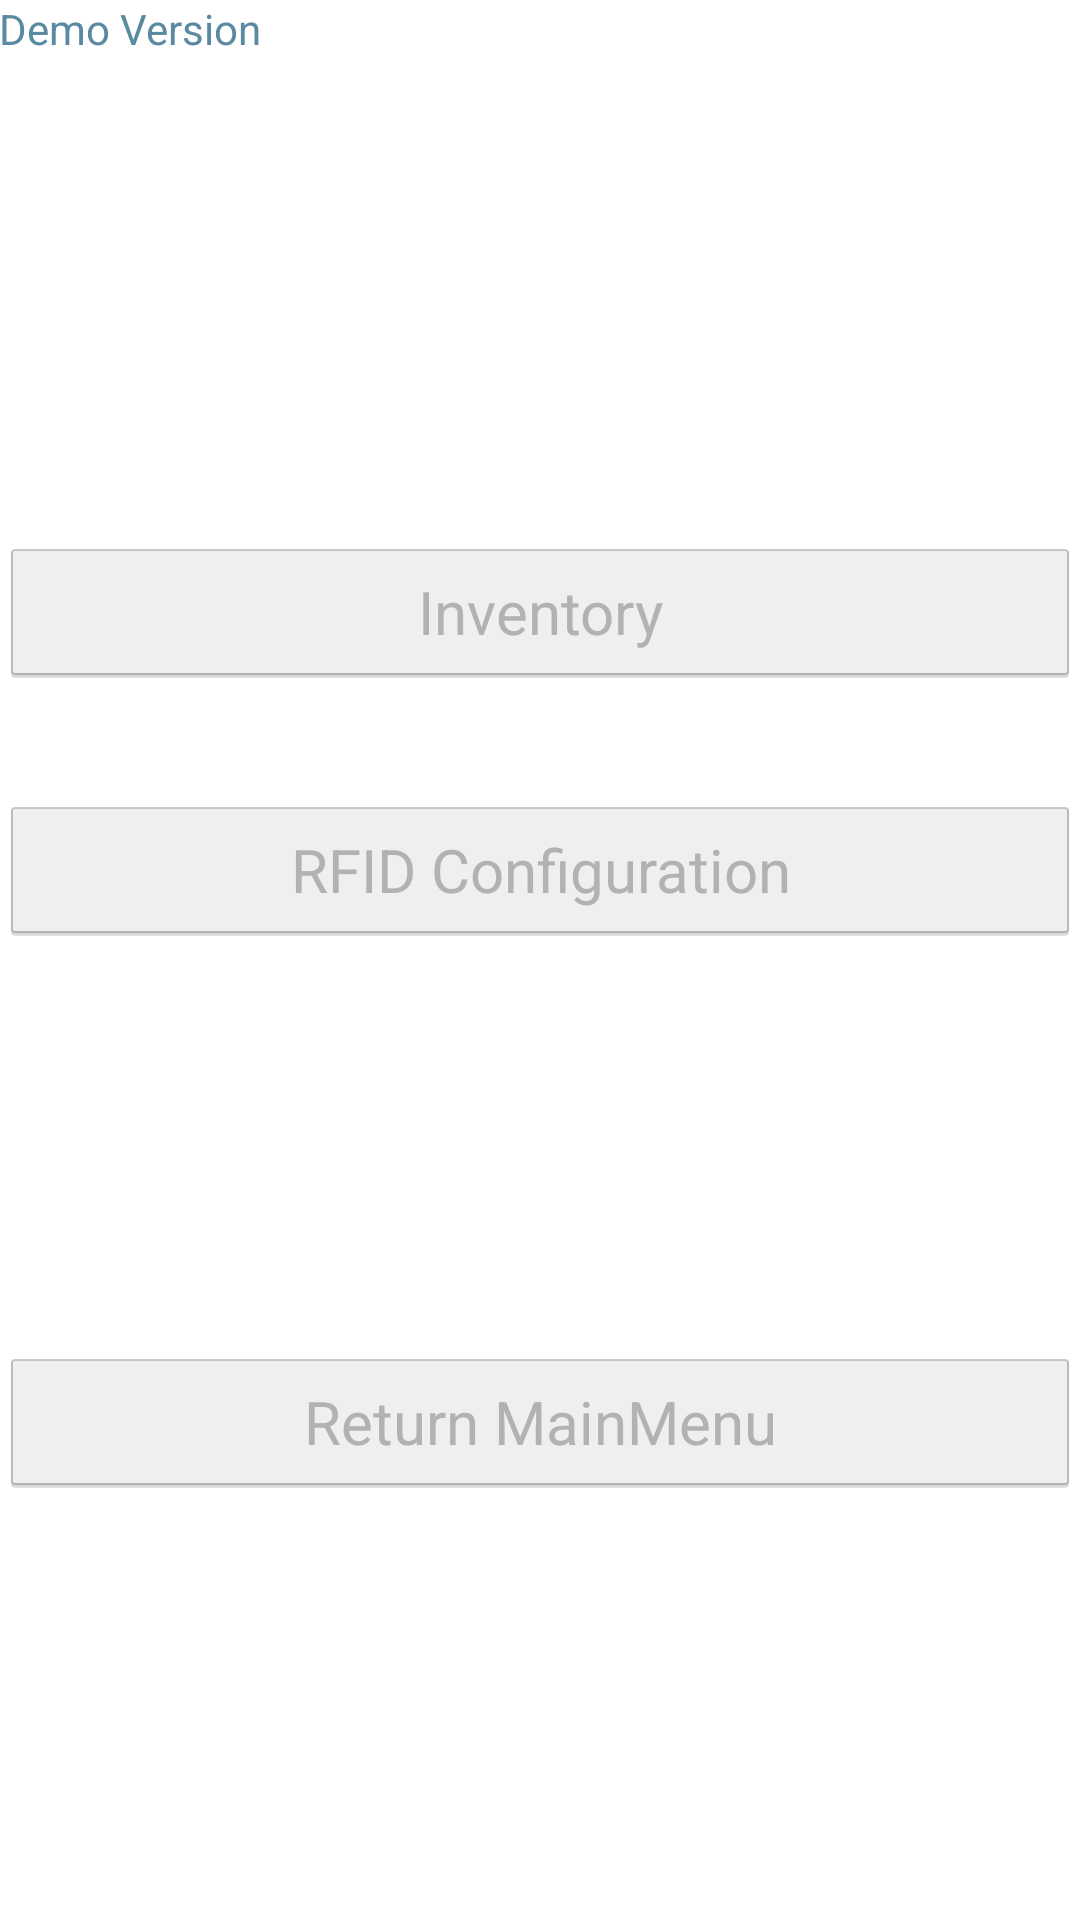

This screen was rendered from an Android layout file. Write that file and the resources it references.
<!-- AndroidManifest.xml: application theme AppTheme -->
<!-- res/layout/activity_main_rfid.xml -->
<LinearLayout xmlns:android="http://schemas.android.com/apk/res/android"
    xmlns:tools="http://schemas.android.com/tools"
    android:layout_width="fill_parent"
    android:layout_height="fill_parent"
    android:orientation="vertical"
    android:paddingBottom="@dimen/activity_vertical_margin"
    android:paddingLeft="@dimen/activity_horizontal_margin"
    android:paddingRight="@dimen/activity_horizontal_margin"
    android:paddingTop="@dimen/activity_vertical_margin"
    tools:context=".MainActivity" >

    
    <LinearLayout 
        android:layout_width="fill_parent"
        android:layout_height="wrap_content"
        android:orientation="vertical">
        
        
	    <TextView
	        style="@style/Widget.View.LabelTextView"
	        android:layout_width="fill_parent"
	        android:layout_height="wrap_content"
	        android:gravity="center_vertical"
	        android:text="@string/demo_version" />
	       
		<TextView android:id="@+id/demo_version"
	        style="@style/Widget.View.TextView"
			android:layout_width="fill_parent"
			android:layout_height="wrap_content"
			android:gravity="center_vertical|end" />
	
		
		<TextView
			style="@style/Widget.View.LabelTextView"
			android:layout_width="fill_parent"
			android:layout_height="wrap_content"
			android:gravity="center_vertical"
			android:text="@string/firmware_version"
			android:visibility="gone" />

		<TextView
			android:id="@+id/firmware_version"
			style="@style/Widget.View.TextView"
			android:layout_width="fill_parent"
			android:layout_height="wrap_content"
			android:gravity="center_vertical|end"
			android:visibility="gone" />
        
    </LinearLayout>
    
    

    <LinearLayout
        android:layout_width="fill_parent"
        android:layout_height="0dp"
        android:layout_weight="1"
        android:gravity="center"
        android:orientation="vertical" >

		

		<Button
            android:id="@+id/inventory"
            android:layout_width="fill_parent"
            android:layout_height="50sp"
            android:enabled="false"
            android:text="@string/menu_inventory"
            android:textSize="20sp" />
		
		<View android:layout_width="fill_parent" android:layout_height="3dp" />

		<Button
			android:id="@+id/read_memory"
			android:layout_width="fill_parent"
			android:layout_height="50sp"
			android:enabled="false"
			android:text="@string/menu_read"
			android:textSize="20sp"
			android:visibility="gone" />
		
		<View android:layout_width="fill_parent" android:layout_height="3dp" />

		<Button
			android:id="@+id/write_memory"
			android:layout_width="fill_parent"
			android:layout_height="50sp"
			android:enabled="false"
			android:text="@string/menu_write"
			android:textSize="20sp"
			android:visibility="gone" />

		<View
			android:layout_width="fill_parent"
			android:layout_height="30dp" />

		<Button
			android:id="@+id/lock_memory"
			android:layout_width="fill_parent"
			android:layout_height="50sp"
			android:enabled="false"
			android:text="@string/menu_lock"
			android:textSize="20sp"
			android:visibility="gone" />

		<Button
			android:id="@+id/option"
			android:layout_width="fill_parent"
			android:layout_height="50sp"
			android:enabled="false"
			android:text="@string/menu_option"
			android:textSize="20sp" />

		<View
			android:layout_width="fill_parent"
			android:layout_height="134dp" />

		<Button
			android:id="@+id/exit"
			android:layout_width="match_parent"
			android:layout_height="50sp"
			android:enabled="false"
			android:text="@string/menu_exit"
			android:textSize="20sp" />

	</LinearLayout>

    

</LinearLayout>
<!-- resources referenced by this layout -->
<resources>
  <string name="demo_version">Demo Version</string>
  <string name="firmware_version">Firmware Version</string>
  <string name="menu_exit">Return MainMenu</string>
  <string name="menu_inventory">Inventory</string>
  <string name="menu_lock">Lock Memory</string>
  <string name="menu_option">RFID Configuration</string>
  <string name="menu_read">Read Memory</string>
  <string name="menu_write">Write Memory</string>
  <style name="Widget.View.LabelTextView" parent="android:Widget.Holo.Light.TextView">
          <item name="android:textColor">@color/label_color</item>
          <item name="android:textSize">14sp</item>
      </style>
  <style name="Widget.View.TextView" parent="android:Widget.Holo.Light.TextView">
          <item name="android:textColor">@color/value_color</item>
          <item name="android:textSize">14sp</item>
          <item name="android:textStyle">bold</item>
      </style>
  <style name="AppTheme" parent="AppBaseTheme">
          
      </style>
  <color name="label_color">#598aa1</color>
  <color name="value_color">#1a58af</color>
  <style name="AppBaseTheme" parent="android:Theme.Holo.Light.DarkActionBar">
          
      </style>
</resources>
